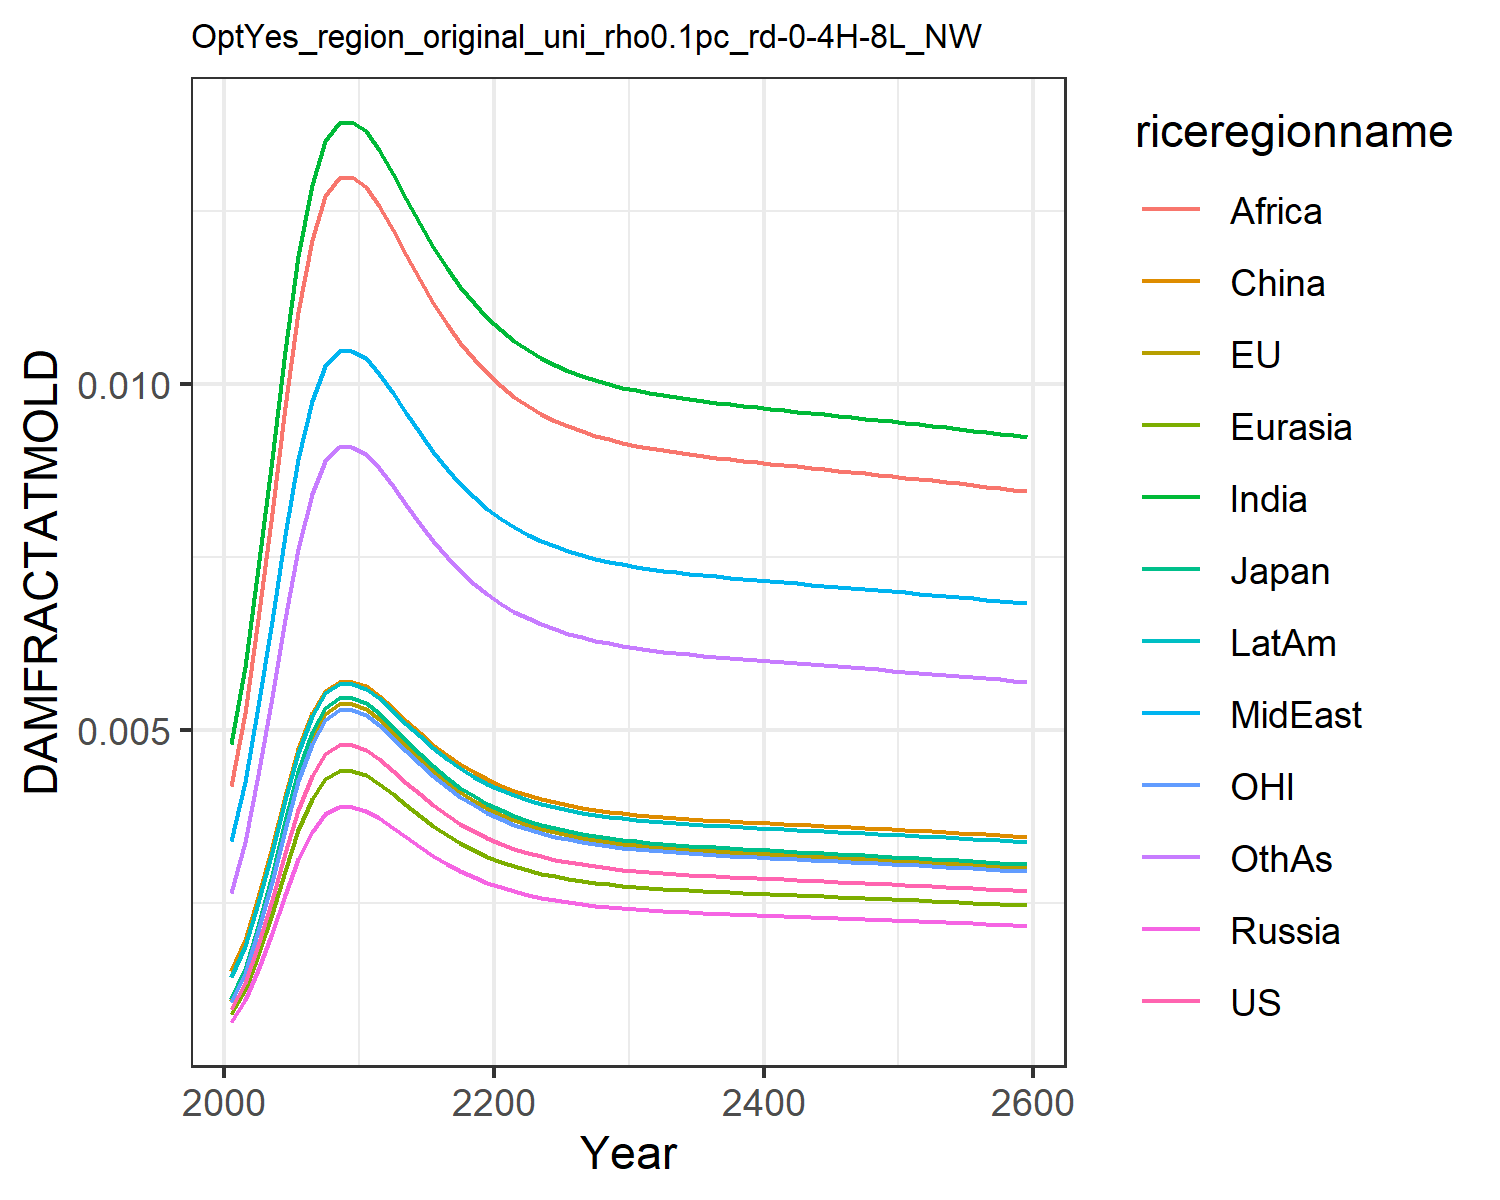

The file beside this chart, header and first rows:
0.0009741914751707755, 0.0010960982548936173, 0.0011141127717951577, 0.0007926376142238073, 0.0008988246313217726, 0.0015184808065927108, 0.004803093316816623, 0.0033998963496381673, 0.004196310982627154, 0.0014323266191105083, 0.0010773810546510498, 0.0026515942275779415
0.001358, 0.001528, 0.001553, 0.001105, 0.001253, 0.001978, 0.005919, 0.004247, 0.005246, 0.001889, 0.001502, 0.003386
0.001897, 0.002135, 0.00217, 0.001544, 0.001751, 0.002598, 0.007346, 0.005348, 0.006611, 0.002511, 0.002098, 0.00436
0.002543, 0.002862, 0.002909, 0.002069, 0.002347, 0.003316, 0.008918, 0.00658, 0.008139, 0.003236, 0.002813, 0.005473
0.003224, 0.003628, 0.003687, 0.002623, 0.002975, 0.004055, 0.01047, 0.007814, 0.009671, 0.003987, 0.003566, 0.006605
0.003852, 0.004335, 0.004406, 0.003134, 0.003554, 0.004725, 0.01184, 0.008909, 0.01103, 0.00467, 0.004261, 0.007622
0.004345, 0.004889, 0.004969, 0.003535, 0.004009, 0.005243, 0.01288, 0.009746, 0.01207, 0.005201, 0.004805, 0.008405
0.004652, 0.005234, 0.00532, 0.003785, 0.004292, 0.005565, 0.01351, 0.01026, 0.01271, 0.005531, 0.005145, 0.008889
0.00478, 0.005378, 0.005467, 0.003889, 0.00441, 0.005698, 0.01377, 0.01047, 0.01297, 0.005668, 0.005287, 0.00909
0.004784, 0.005382, 0.005471, 0.003892, 0.004413, 0.005702, 0.01378, 0.01048, 0.01298, 0.005671, 0.00529, 0.009095
0.004718, 0.005309, 0.005396, 0.003839, 0.004353, 0.005634, 0.01364, 0.01037, 0.01285, 0.005602, 0.005218, 0.008993
0.004585, 0.005158, 0.005243, 0.00373, 0.00423, 0.005494, 0.01337, 0.01015, 0.01257, 0.005458, 0.00507, 0.008783
0.004419, 0.004972, 0.005054, 0.003595, 0.004077, 0.005321, 0.01303, 0.00987, 0.01222, 0.005281, 0.004887, 0.008522
0.004245, 0.004776, 0.004854, 0.003454, 0.003916, 0.005138, 0.01267, 0.009577, 0.01186, 0.005094, 0.004694, 0.008247
0.004075, 0.004585, 0.00466, 0.003316, 0.00376, 0.00496, 0.01231, 0.00929, 0.0115, 0.004911, 0.004507, 0.007978
0.003918, 0.004408, 0.00448, 0.003188, 0.003615, 0.004794, 0.01198, 0.009021, 0.01117, 0.004741, 0.004333, 0.007726
0.003775, 0.004248, 0.004318, 0.003072, 0.003483, 0.004643, 0.01167, 0.008776, 0.01087, 0.004587, 0.004175, 0.007498
0.003649, 0.004106, 0.004173, 0.002969, 0.003367, 0.004509, 0.0114, 0.008558, 0.0106, 0.00445, 0.004036, 0.007295
0.003539, 0.003982, 0.004047, 0.002879, 0.003265, 0.004392, 0.01116, 0.008367, 0.01036, 0.00433, 0.003914, 0.007117
0.003443, 0.003874, 0.003938, 0.002802, 0.003177, 0.00429, 0.01095, 0.0082, 0.01015, 0.004226, 0.003808, 0.006962
0.003361, 0.003782, 0.003844, 0.002735, 0.003101, 0.004202, 0.01077, 0.008055, 0.00997, 0.004137, 0.003717, 0.006828
0.00329, 0.003702, 0.003763, 0.002677, 0.003036, 0.004126, 0.01062, 0.00793, 0.009815, 0.004059, 0.003639, 0.006713
0.00323, 0.003634, 0.003694, 0.002628, 0.00298, 0.004061, 0.01048, 0.007823, 0.009683, 0.003993, 0.003572, 0.006614
0.003178, 0.003576, 0.003634, 0.002586, 0.002932, 0.004005, 0.01037, 0.007732, 0.009569, 0.003937, 0.003515, 0.006529
0.003134, 0.003526, 0.003584, 0.00255, 0.002891, 0.003958, 0.01027, 0.007653, 0.009471, 0.003888, 0.003466, 0.006456
0.003096, 0.003483, 0.003541, 0.002519, 0.002856, 0.003917, 0.01019, 0.007585, 0.009387, 0.003847, 0.003424, 0.006394
0.003063, 0.003447, 0.003503, 0.002492, 0.002826, 0.003882, 0.01011, 0.007527, 0.009315, 0.003811, 0.003388, 0.00634
0.003035, 0.003415, 0.003471, 0.00247, 0.0028, 0.003852, 0.01005, 0.007477, 0.009252, 0.00378, 0.003357, 0.006294
0.003011, 0.003388, 0.003443, 0.00245, 0.002778, 0.003825, 0.009994, 0.007433, 0.009198, 0.003753, 0.00333, 0.006254
0.00299, 0.003364, 0.003419, 0.002433, 0.002758, 0.003802, 0.009947, 0.007395, 0.009151, 0.00373, 0.003306, 0.006219
0.002971, 0.003343, 0.003398, 0.002417, 0.002741, 0.003782, 0.009905, 0.007362, 0.009109, 0.00371, 0.003286, 0.006188
0.002955, 0.003324, 0.003379, 0.002404, 0.002726, 0.003765, 0.009867, 0.007332, 0.009072, 0.003691, 0.003268, 0.006161
0.00294, 0.003308, 0.003362, 0.002392, 0.002713, 0.003749, 0.009834, 0.007306, 0.009039, 0.003675, 0.003251, 0.006137
0.002927, 0.003293, 0.003347, 0.002381, 0.0027, 0.003734, 0.009804, 0.007281, 0.00901, 0.003661, 0.003237, 0.006114
0.002914, 0.003279, 0.003333, 0.002371, 0.002689, 0.003721, 0.009776, 0.007259, 0.008982, 0.003647, 0.003223, 0.006094
0.002903, 0.003266, 0.00332, 0.002362, 0.002679, 0.003709, 0.00975, 0.007239, 0.008957, 0.003635, 0.003211, 0.006075
0.002893, 0.003255, 0.003308, 0.002353, 0.002669, 0.003697, 0.009726, 0.00722, 0.008933, 0.003623, 0.003199, 0.006058
0.002883, 0.003243, 0.003297, 0.002345, 0.00266, 0.003686, 0.009703, 0.007202, 0.008911, 0.003612, 0.003188, 0.006041
0.002873, 0.003232, 0.003286, 0.002338, 0.002651, 0.003676, 0.009681, 0.007184, 0.008889, 0.003601, 0.003177, 0.006025
0.002864, 0.003222, 0.003275, 0.00233, 0.002642, 0.003666, 0.00966, 0.007168, 0.008868, 0.003591, 0.003167, 0.00601
0.002855, 0.003212, 0.003265, 0.002323, 0.002634, 0.003656, 0.009639, 0.007151, 0.008848, 0.003581, 0.003157, 0.005995
0.002846, 0.003202, 0.003254, 0.002315, 0.002626, 0.003646, 0.009619, 0.007135, 0.008828, 0.003571, 0.003147, 0.00598
0.002837, 0.003192, 0.003244, 0.002308, 0.002617, 0.003637, 0.009599, 0.007119, 0.008808, 0.003562, 0.003137, 0.005965
0.002828, 0.003182, 0.003234, 0.002301, 0.002609, 0.003627, 0.009579, 0.007103, 0.008788, 0.003552, 0.003128, 0.005951
0.002819, 0.003172, 0.003224, 0.002294, 0.002601, 0.003618, 0.009559, 0.007087, 0.008769, 0.003542, 0.003118, 0.005936
0.002811, 0.003162, 0.003214, 0.002287, 0.002593, 0.003608, 0.009539, 0.007071, 0.008749, 0.003533, 0.003108, 0.005922
0.002802, 0.003152, 0.003204, 0.00228, 0.002585, 0.003599, 0.009518, 0.007055, 0.008729, 0.003523, 0.003099, 0.005907
0.002793, 0.003142, 0.003194, 0.002272, 0.002577, 0.003589, 0.009498, 0.007039, 0.008709, 0.003513, 0.003089, 0.005892
0.002784, 0.003132, 0.003184, 0.002265, 0.002569, 0.003579, 0.009477, 0.007023, 0.008688, 0.003503, 0.003079, 0.005877
0.002775, 0.003122, 0.003173, 0.002258, 0.00256, 0.003569, 0.009457, 0.007006, 0.008668, 0.003493, 0.003069, 0.005862
0.002766, 0.003112, 0.003163, 0.00225, 0.002552, 0.003559, 0.009436, 0.00699, 0.008647, 0.003483, 0.003059, 0.005847
0.002757, 0.003101, 0.003152, 0.002243, 0.002543, 0.003549, 0.009414, 0.006973, 0.008626, 0.003473, 0.003048, 0.005831
0.002747, 0.003091, 0.003142, 0.002235, 0.002535, 0.003539, 0.009393, 0.006956, 0.008605, 0.003462, 0.003038, 0.005816
0.002738, 0.00308, 0.003131, 0.002227, 0.002526, 0.003529, 0.009371, 0.006938, 0.008584, 0.003452, 0.003028, 0.0058
0.002728, 0.00307, 0.00312, 0.00222, 0.002517, 0.003518, 0.009349, 0.006921, 0.008562, 0.003441, 0.003017, 0.005784
0.002718, 0.003059, 0.003109, 0.002212, 0.002508, 0.003508, 0.009326, 0.006903, 0.00854, 0.003431, 0.003006, 0.005768
0.002709, 0.003048, 0.003098, 0.002204, 0.002499, 0.003497, 0.009304, 0.006885, 0.008518, 0.00342, 0.002996, 0.005751
0.002699, 0.003037, 0.003086, 0.002196, 0.00249, 0.003486, 0.009281, 0.006867, 0.008495, 0.003409, 0.002985, 0.005735
0.002689, 0.003025, 0.003075, 0.002188, 0.002481, 0.003476, 0.009258, 0.006849, 0.008473, 0.003398, 0.002974, 0.005718
0.002679, 0.003014, 0.003064, 0.00218, 0.002472, 0.003465, 0.009235, 0.00683, 0.00845, 0.003387, 0.002963, 0.005701
